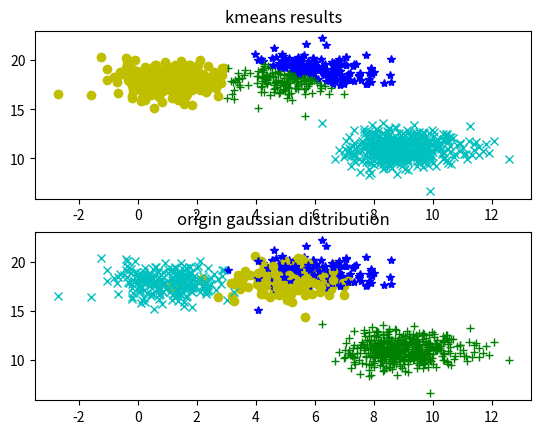

The script that saved this image:
# author benjaego

import numpy as np
import matplotlib.pyplot as plt

_floatX = np.float32
_intX = np.int8

class kmeans(object):

    def __init__(self, k, m, n):
        self.cluster_number = k
        self.sample_number = m
        self.feature_number = n

        self.cluster_centers = np.zeros(shape=[self.cluster_number, self.feature_number], dtype=_floatX)
        self.cluster_label = np.zeros(shape=[self.sample_number, ], dtype=_floatX)

        self.data = np.zeros(shape=[self.sample_number, self.feature_number], dtype=_floatX)
        self.label = np.zeros(shape=[self.sample_number, ], dtype=_intX)

    def generate_data(self):
        x = np.random.randint(low=1, high=10, size=self.cluster_number)
        prob = x / x.sum()
        mean = np.random.randint(low=1, high=20, size=(self.cluster_number, self.feature_number))
        cov = np.eye(self.feature_number)

        for idx in range(self.sample_number):
            p = np.argmax(np.random.multinomial(n=1, pvals=prob, size=1))
            self.label[idx] = p
            self.data[idx, :] = np.random.multivariate_normal(mean[p, :], cov)

    def calc_dist_mat(self, x, y):
        xx = x * x
        yy = y * y
        xx_sum = np.sum(xx, axis=1)
        yy_sum = np.sum(yy, axis=1)
        xy = np.dot(x, y.T)
        return np.tile(xx_sum, [self.cluster_number, 1]).T + np.tile(yy_sum.T, [self.sample_number, 1]) - 2 * xy

    def calc_dist_loop(self, x, y):
        dist = np.zeros([self.sample_number, self.cluster_number])
        for i in range(x.shape[0]):
            for j in range(y.shape[0]):
                dist[i, j] = np.linalg.norm(x[i, :] - y[j, :], ord=2) ** 2
        return dist

    def cluster(self, max_iter, eps):

        pre_loss = 0

        initial_centers = np.random.randint(self.sample_number, size=self.cluster_number)
        self.cluster_centers = self.data[initial_centers, :]

        for itr in range(max_iter):
            for cluster_idx in range(self.cluster_number):
                dist_mat = self.calc_dist_mat(self.data, self.cluster_centers)
                self.cluster_label = dist_mat.argmin(axis=1)
            for cluster_idx in range(self.cluster_number):
                data_slice = self.data[cluster_idx == self.cluster_label]
                self.cluster_centers[cluster_idx, :] = np.mean(data_slice, axis=0)

            loss = self.calc_loss()
            if np.abs(loss - pre_loss) < eps:
                break
            else:
                pre_loss = loss
                print('iteration %d, current cost is %f' % (itr, loss))

    def calc_loss(self):
        center_mat = self.cluster_centers[self.cluster_label, :]
        cost = (np.sum((self.data - center_mat) ** 2, axis=1) ** 1/2).sum()
        return cost

    def plot(self):
        assert(self.feature_number == 2)
        assert(self.cluster_number < 5)
        plt.figure(1)
        ax1 = plt.subplot(211)
        ax2 = plt.subplot(212)
        for idx in range(self.sample_number):
            plt.sca(ax1)
            if 0 == self.cluster_label[idx]:
                plt.plot(self.data[idx, 0], self.data[idx, 1], 'yo')
            elif 1 == self.cluster_label[idx]:
                plt.plot(self.data[idx, 0], self.data[idx, 1], 'cx')
            elif 2 == self.cluster_label[idx]:
                plt.plot(self.data[idx, 0], self.data[idx, 1], 'g+')
            else:
                plt.plot(self.data[idx, 0], self.data[idx, 1], 'b*')
            plt.sca(ax2)
            if 0 == self.label[idx]:
                plt.plot(self.data[idx, 0], self.data[idx, 1], 'yo')
            elif 1 == self.label[idx]:
                plt.plot(self.data[idx, 0], self.data[idx, 1], 'cx')
            elif 2 == self.label[idx]:
                plt.plot(self.data[idx, 0], self.data[idx, 1], 'g+')
            else:
                plt.plot(self.data[idx, 0], self.data[idx, 1], 'b*')

        plt.sca(ax1)
        plt.title('kmeans results')
        plt.sca(ax2)
        plt.title('origin gaussian distribution')

        plt.show()

if __name__ == '__main__':

    k = 4
    m = 1000
    n = 2
    maxIter = 100
    epsilon = 1e-5

    k_obj = kmeans(k, m, n)
    k_obj.generate_data()

    # make sure calc_dist_mat is true
    dist1 = k_obj.calc_dist_loop(k_obj.data, k_obj.cluster_centers)
    dist2 = k_obj.calc_dist_mat(k_obj.data, k_obj.cluster_centers)
    print(np.allclose(dist1, dist2))

    k_obj.cluster(maxIter, epsilon)
    k_obj.plot()





